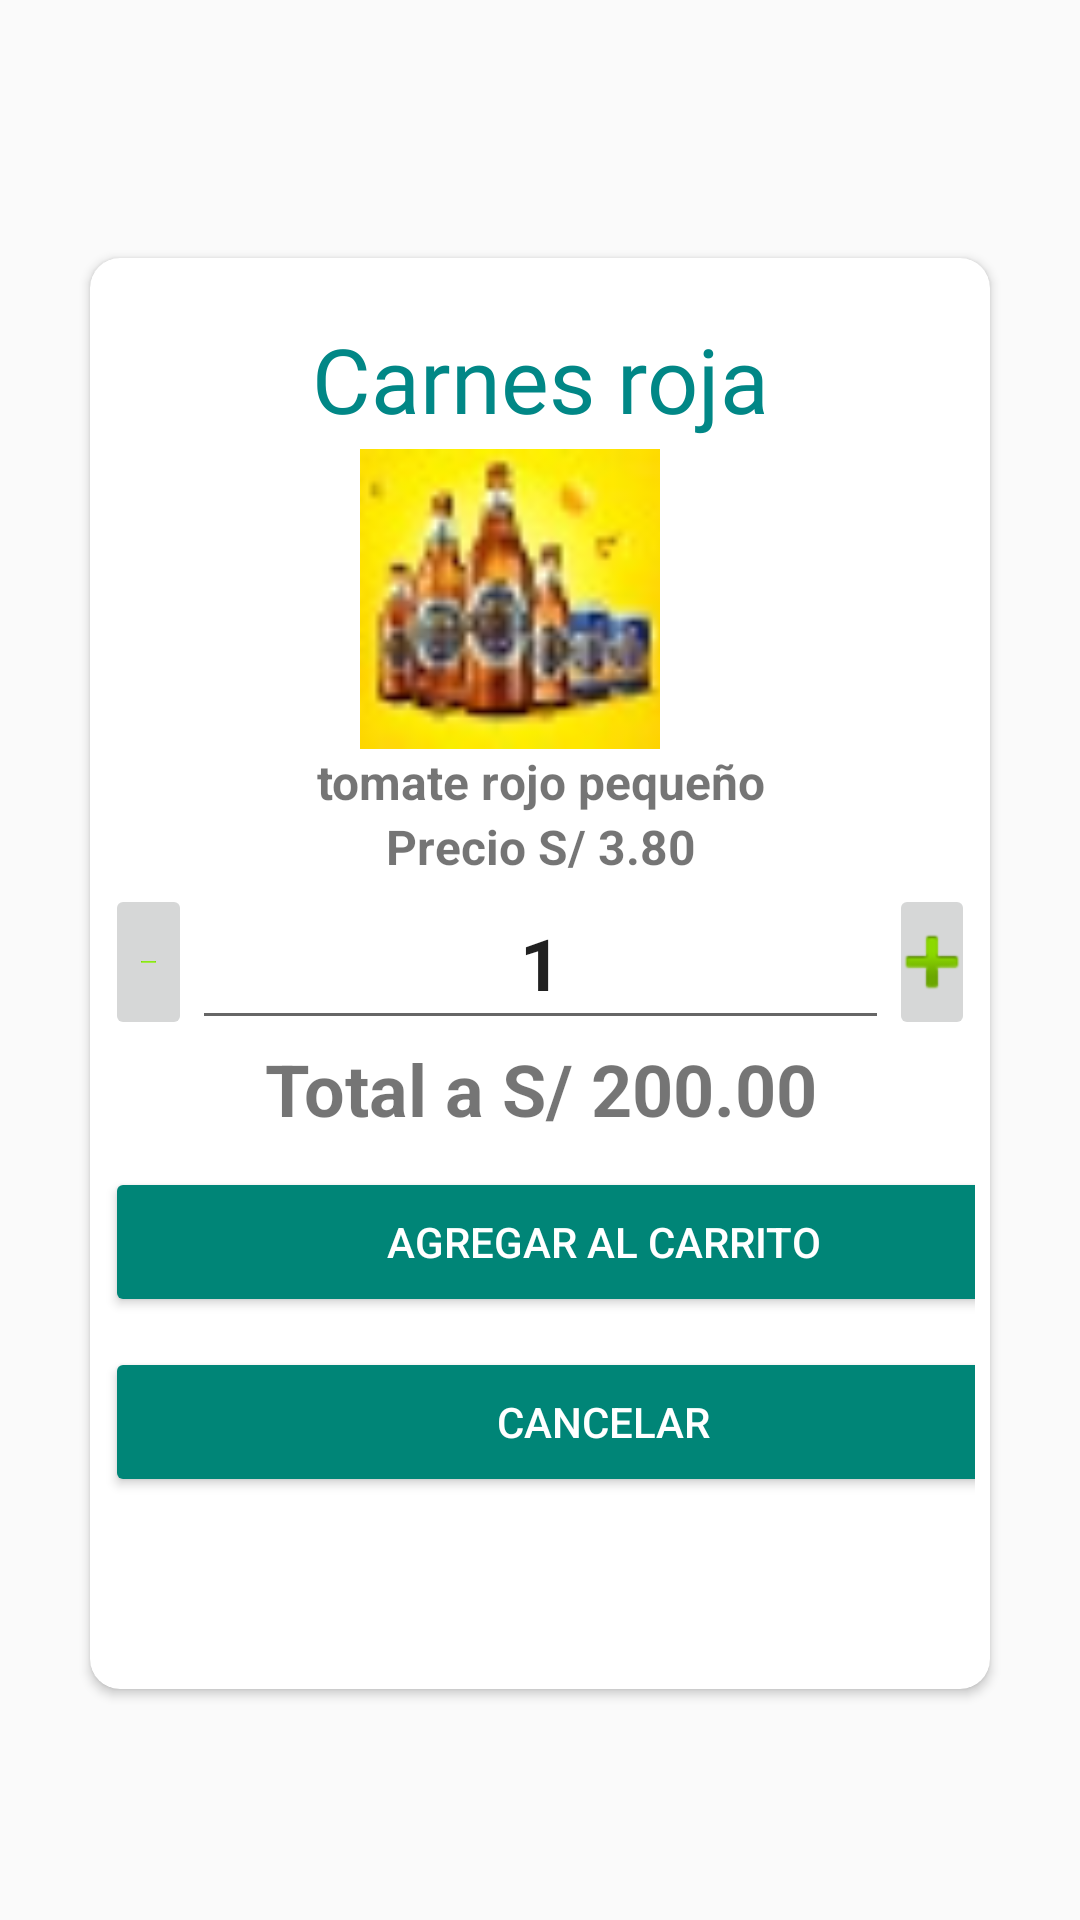

Android layout source for this screen:
<!-- AndroidManifest.xml: application theme Theme.AppCompat.Light.NoActionBar -->
<!-- res/layout/activity_producto_detalle.xml -->
<?xml version="1.0" encoding="utf-8"?>
<LinearLayout  xmlns:android="http://schemas.android.com/apk/res/android"
    xmlns:app="http://schemas.android.com/apk/res-auto"
    xmlns:tools="http://schemas.android.com/tools"
    android:layout_width="match_parent"
    android:layout_height="match_parent"
    android:orientation="vertical"
    tools:context=".ActivityProductoDetalle">


    <androidx.cardview.widget.CardView
        android:layout_width="match_parent"
        android:layout_height="wrap_content"
        android:layout_marginTop="80dp"
        android:layout_gravity="center_vertical"
        android:layout_marginStart="25dp"
        app:cardCornerRadius="10dp"
        android:layout_marginEnd="25dp"
        android:layout_marginBottom="35dp"

        app:cardUseCompatPadding="true"
        android:elevation="4dp">
        <ScrollView
            android:layout_width="match_parent"
            android:layout_height="wrap_content">
            <LinearLayout
                android:layout_width="match_parent"
                android:layout_height="match_parent"
                android:orientation="vertical"
                android:layout_margin="5dp">

                <TextView
                    android:id="@+id/nombreproductoDetCompra"
                    android:layout_width="match_parent"
                    android:layout_height="wrap_content"
                    android:fontFamily="@font/poppinsbold"
                    android:gravity="center"
                    android:layout_marginTop="15dp"
                    android:text="Carnes roja"
                    android:textColor="@color/teal_700"
                    android:textSize="30sp"
                    app:layout_constraintEnd_toEndOf="parent"
                    app:layout_constraintHorizontal_bias="0.0"
                    app:layout_constraintStart_toStartOf="parent"
                    app:layout_constraintTop_toTopOf="parent"
                    tools:targetApi="jelly_bean" />
                <RelativeLayout
                    android:layout_width="match_parent"
                    android:layout_height="wrap_content">

                </RelativeLayout>

                <TextView
                    android:id="@+id/codigocategoriaDetCompra"
                    android:layout_width="match_parent"
                    android:layout_height="wrap_content"
                    android:text="100001"
                    android:textSize="1sp"
                    android:textStyle="bold"
                    android:visibility="invisible" />

                <TextView
                    android:id="@+id/codigoproductoDetCompra"
                    android:layout_width="match_parent"
                    android:layout_height="wrap_content"
                    android:text="100001"
                    android:textSize="1sp"
                    android:textStyle="bold"
                    android:visibility="invisible" />

                <ImageButton
                    android:id="@+id/imagenproductoDetCompra"
                    android:layout_width="100dp"
                    android:layout_height="100dp"
                    android:layout_gravity="center"
                    android:layout_marginRight="10dp"
                    android:background="@color/white"
                    android:scaleType="centerCrop"
                    app:srcCompat="@drawable/cervezacristral" />


                <TextView
                    android:id="@+id/descripcionproductoDetCompra"
                    android:layout_width="match_parent"
                    android:layout_height="wrap_content"
                    android:layout_weight="1"
                    android:text="tomate rojo pequeño"
                    android:textAlignment="center"
                    android:textSize="16sp"
                    android:textStyle="bold"
                    android:gravity="center_horizontal"
                    />

                <TextView
                    android:id="@+id/preciomensajeDetCompra"
                    android:layout_width="match_parent"
                    android:layout_height="wrap_content"
                    android:layout_weight="1"
                    android:text="Precio S/ 3.80"
                    android:textAlignment="center"
                    android:textSize="16sp"
                    android:textStyle="bold"
                    android:gravity="center_horizontal" />

                <TextView
                    android:id="@+id/precioproductoDetCompra"
                    android:layout_width="match_parent"
                    android:layout_height="wrap_content"
                    android:layout_weight="1"
                    android:text="3.80"
                    android:textSize="1sp"
                    android:textStyle="bold"
                    android:visibility="invisible"/>

                <LinearLayout
                    android:layout_width="match_parent"
                    android:layout_height="wrap_content"
                    android:layout_weight="1"
                    android:orientation="horizontal">

                    <ImageButton
                        android:id="@+id/buttonmenosDetCompra"
                        android:layout_width="80dp"
                        android:layout_height="match_parent"
                        android:layout_weight="1"
                        android:adjustViewBounds="false"
                        android:cropToPadding="false"
                        android:scaleType="fitCenter"
                        android:src="@android:drawable/button_onoff_indicator_on" />

                    <EditText
                        android:id="@+id/cantidadproductoDetCompra"
                        android:layout_width="wrap_content"
                        android:layout_height="match_parent"
                        android:layout_weight="1"
                        android:editable="false"
                        android:ems="10"
                        android:text="1"
                        android:inputType="number"
                        android:textAlignment="center"
                        android:textSize="24sp"
                        android:textStyle="bold"
                        android:gravity="center_horizontal" />

                    <ImageButton
                        android:id="@+id/buttonmasDetCompra"
                        android:layout_width="80dp"
                        android:layout_height="match_parent"
                        android:layout_weight="1"
                        android:src="@android:drawable/ic_input_add" />
                </LinearLayout>

                <TextView
                    android:id="@+id/totalpagoDetCompra"
                    android:layout_width="wrap_content"
                    android:layout_height="match_parent"

                    android:ems="10"
                    android:text="Total a S/ 200.00"
                    android:layout_gravity="center"
                    android:textAlignment="center"
                    android:textSize="24sp"
                    android:textStyle="bold"
                    android:gravity="center_horizontal" />

                <Button
                    android:id="@+id/agregarcompraDetCompra"
                    android:layout_width="332dp"
                    android:layout_height="50dp"
                    style="@style/Widget.AppCompat.Button.Colored"
                    android:layout_marginTop="10dp"
                    android:text="Agregar al carrito"
                    app:layout_constraintEnd_toEndOf="parent"
                    app:layout_constraintStart_toStartOf="parent"
                    app:layout_constraintTop_toBottomOf="@+id/progress" />


                <Button
                    android:id="@+id/cancelarcompraDetCompra"
                    android:layout_width="332dp"
                    android:layout_height="50dp"
                    style="@style/Widget.AppCompat.Button.Colored"
                    android:layout_marginTop="10dp"
                    android:text="Cancelar"
                    app:layout_constraintEnd_toEndOf="parent"
                    app:layout_constraintStart_toStartOf="parent"
                    app:layout_constraintTop_toBottomOf="@+id/progress" />

                <TextView
                    android:id="@+id/mensajeLogin"
                    android:layout_width="wrap_content"
                    android:layout_height="wrap_content"
                    android:layout_marginTop="40dp"
                    android:fontFamily="@font/poppinsmedium"
                    android:text=""
                    app:layout_constraintEnd_toEndOf="parent"
                    app:layout_constraintStart_toStartOf="parent"
                    app:layout_constraintTop_toBottomOf="@+id/buttonLogin"
                    tools:targetApi="jelly_bean" />



            </LinearLayout>
        </ScrollView>
    </androidx.cardview.widget.CardView>
</LinearLayout>
<!-- resources referenced by this layout -->
<resources>
  <color name="teal_700">#FF018786</color>
  <color name="white">#FFFFFFFF</color>
  <!-- drawable cervezacristral: jpg bitmap (drawable-v24, 2716 bytes) -->
</resources>
